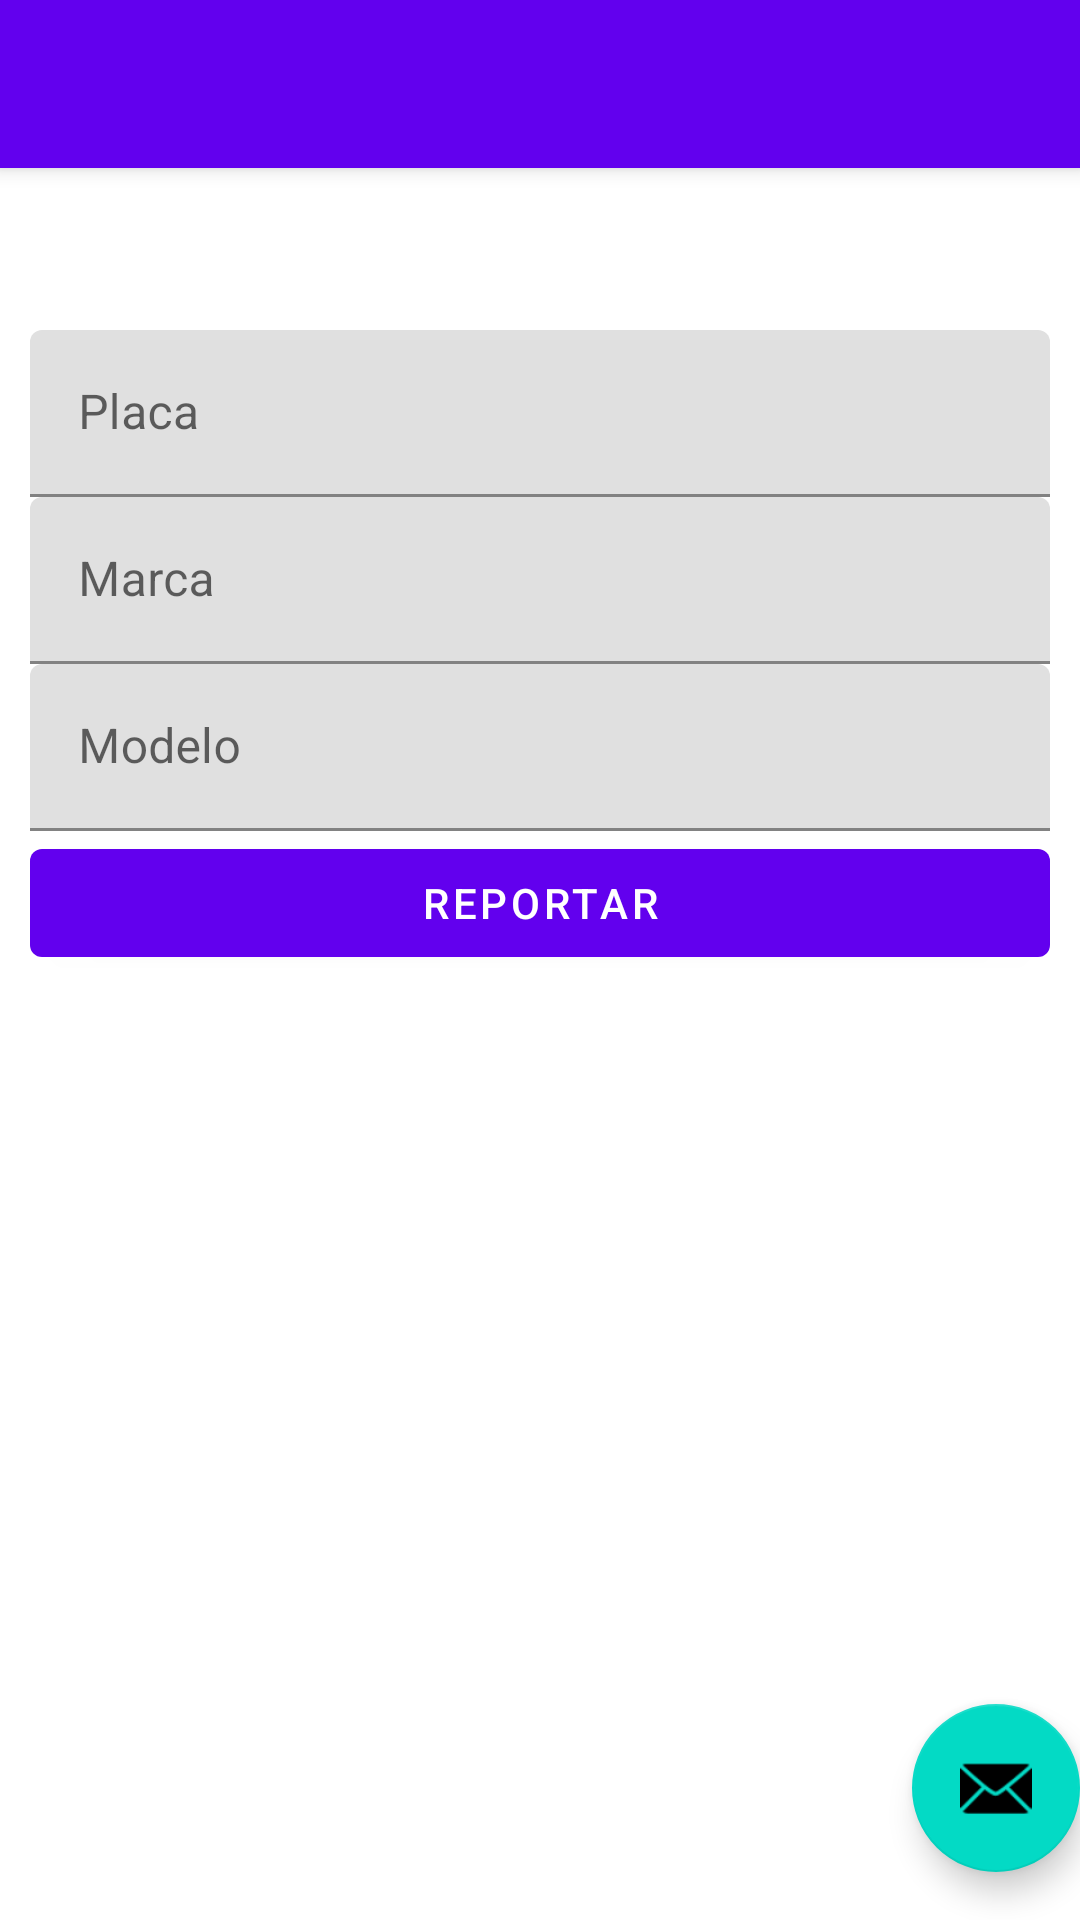

Layout XML and referenced resources for this Android screen:
<!-- AndroidManifest.xml: activity theme Theme.PushNotificationApp.NoActionBar -->
<!-- res/layout/activity_main.xml -->
<?xml version="1.0" encoding="utf-8"?>
<androidx.coordinatorlayout.widget.CoordinatorLayout xmlns:android="http://schemas.android.com/apk/res/android"
    xmlns:app="http://schemas.android.com/apk/res-auto"
    xmlns:tools="http://schemas.android.com/tools"
    android:layout_width="match_parent"
    android:layout_height="match_parent"
    android:id="@+id/main_layout"
    tools:context=".MainActivity">

    <com.google.android.material.appbar.AppBarLayout

        android:layout_width="match_parent"
        android:layout_height="wrap_content"
        android:theme="@style/Theme.PushNotificationApp.AppBarOverlay">

        <androidx.appcompat.widget.Toolbar
            android:id="@+id/toolbar"
            android:layout_width="match_parent"
            android:layout_height="?attr/actionBarSize"
            android:background="?attr/colorPrimary"
            app:popupTheme="@style/Theme.PushNotificationApp.PopupOverlay" />

    </com.google.android.material.appbar.AppBarLayout>

    <include layout="@layout/content_main" android:visibility="gone"/>


    <RelativeLayout
        android:layout_marginTop="100dp"
        android:layout_width="match_parent"
        android:layout_height="wrap_content">
        <LinearLayout
            android:layout_width="match_parent"
            android:layout_height="wrap_content"
            android:layout_margin="10dp"
            android:orientation="vertical">

            <com.google.android.material.textfield.TextInputLayout
                android:layout_width="match_parent"
                android:layout_height="wrap_content"
                android:hint="Placa">
                <com.google.android.material.textfield.TextInputEditText
                    android:id="@+id/etPlate"
                    android:layout_width="match_parent"
                    android:layout_height="wrap_content"/>
            </com.google.android.material.textfield.TextInputLayout>

            <com.google.android.material.textfield.TextInputLayout
                android:layout_width="match_parent"
                android:layout_height="wrap_content"
                android:hint="Marca">
                <com.google.android.material.textfield.TextInputEditText
                    android:id="@+id/etBrand"
                    android:layout_width="match_parent"
                    android:layout_height="wrap_content"/>
            </com.google.android.material.textfield.TextInputLayout>

            <com.google.android.material.textfield.TextInputLayout
                android:layout_width="match_parent"
                android:layout_height="wrap_content"
                android:hint="Modelo">
                <com.google.android.material.textfield.TextInputEditText
                    android:id="@+id/etModel"
                    android:layout_width="match_parent"
                    android:layout_height="wrap_content"/>
            </com.google.android.material.textfield.TextInputLayout>

            <com.google.android.material.button.MaterialButton
                android:id="@+id/reportBtn"
                android:layout_width="match_parent"
                android:layout_height="wrap_content"
                android:textColor="@color/white"
                android:text="Reportar"/>

        </LinearLayout>

    </RelativeLayout>


    <com.google.android.material.floatingactionbutton.FloatingActionButton
        android:id="@+id/fab"
        android:layout_width="wrap_content"
        android:layout_height="wrap_content"
        android:layout_gravity="bottom|end"
        android:layout_marginEnd="@dimen/fab_margin"
        android:layout_marginBottom="16dp"
        app:srcCompat="@android:drawable/ic_dialog_email" />



</androidx.coordinatorlayout.widget.CoordinatorLayout>
<!-- res/layout/content_main.xml (included above) -->
<?xml version="1.0" encoding="utf-8"?>
<androidx.appcompat.widget.LinearLayoutCompat xmlns:android="http://schemas.android.com/apk/res/android"
    xmlns:app="http://schemas.android.com/apk/res-auto"
    android:layout_width="match_parent"
    android:layout_height="wrap_content"
    android:orientation="vertical"
    app:layout_behavior="@string/appbar_scrolling_view_behavior">
    <LinearLayout
        android:layout_width="match_parent"
        android:layout_height="wrap_content"
        android:layout_margin="10dp"
        android:orientation="vertical">

        <com.google.android.material.textfield.TextInputLayout
            android:layout_width="match_parent"
            android:layout_height="wrap_content"
            android:hint="Email">
            <com.google.android.material.textfield.TextInputEditText
                android:id="@+id/etEmail"
                android:layout_width="match_parent"
                android:layout_height="wrap_content"/>
        </com.google.android.material.textfield.TextInputLayout>

        <com.google.android.material.textfield.TextInputLayout
            android:layout_width="match_parent"
            android:layout_height="wrap_content"
            android:hint="Contraseña">
            <com.google.android.material.textfield.TextInputEditText
                android:id="@+id/etPassword"
                android:layout_width="match_parent"
                android:layout_height="wrap_content"/>
        </com.google.android.material.textfield.TextInputLayout>
    </LinearLayout>

    <LinearLayout
        android:layout_width="match_parent"
        android:layout_height="wrap_content"
        android:orientation="horizontal">

        <com.google.android.material.button.MaterialButton
            android:id="@+id/signUpButton"
            android:layout_width="wrap_content"
            android:layout_height="wrap_content"
            android:layout_weight="1"
            android:backgroundTint="@color/colorPrimary"
            android:textColor="@android:color/white"
            android:layout_margin="10dp"
            android:text="Registrar"/>
        <com.google.android.material.button.MaterialButton
            android:id="@+id/logInButton"
            android:layout_width="wrap_content"
            android:layout_height="wrap_content"
            android:layout_weight="1"
            android:backgroundTint="@color/colorPrimaryDark"
            android:textColor="@android:color/white"
            android:layout_margin="10dp"
            android:text="Acceder"/>
    </LinearLayout>

    <LinearLayout
        android:layout_width="match_parent"
        android:layout_height="wrap_content"
        android:padding="10dp"
        android:orientation="horizontal">
        <com.google.android.material.button.MaterialButton
            android:id="@+id/btnGoogle"
            android:layout_width="match_parent"
            android:layout_height="wrap_content"
            android:backgroundTint="#034BDA"
            android:textColor="@color/white"
            android:text="Google">

        </com.google.android.material.button.MaterialButton>
    </LinearLayout>
</androidx.appcompat.widget.LinearLayoutCompat>
<!-- resources referenced by this layout -->
<resources>
  <style name="Theme.PushNotificationApp.AppBarOverlay" parent="ThemeOverlay.AppCompat.Dark.ActionBar" />
  <style name="Theme.PushNotificationApp.PopupOverlay" parent="ThemeOverlay.AppCompat.Light" />
  <style name="Theme.PushNotificationApp.NoActionBar">
          <item name="windowActionBar">false</item>
          <item name="windowNoTitle">true</item>
      </style>
  <!-- not gathered from this repository: default colours our renderer supplied (Android Studio template values) -->
  <color name="white">#FFFFFFFF</color>
  <color name="colorPrimary">#FF6200EE</color>
  <color name="colorPrimaryDark">#FF3700B3</color>
</resources>
